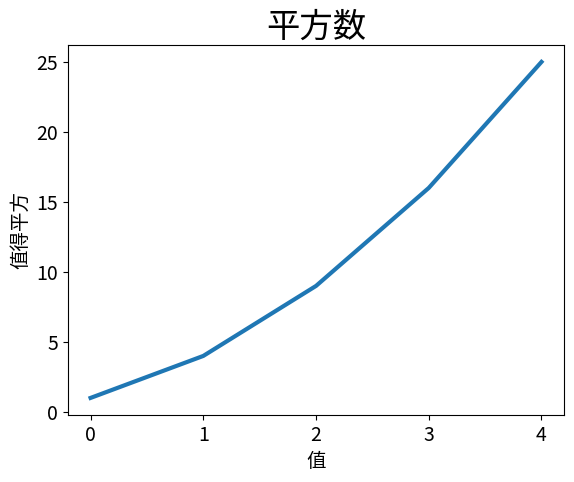

Here is the Python script that generated this plot:
'''
[redacted]
Date: 2021-02-19 21:20:37
LastEditTime: 2021-02-19 21:42:49
LastEditors: Please set LastEditors
Description: In User Settings Edit
FilePath: \Matplotlib\make_simply_ployline.py
'''
import matplotlib.pyplot as plt 

square = [1, 4, 9, 16, 25]
fig, ax = plt.subplots()
ax.plot(square, linewidth=3)

ax.set_title("平方数", fontsize=24)
ax.set_xlabel("值", fontsize=14)
ax.set_ylabel("值得平方", fontsize=14)

ax.tick_params(axis='both', labelsize=14)

plt.show()